Dataset: dataset (GitHub, DELHIKRISHNAN/MICROPLASTIC_DETECTOR). Classes: fiber, film, foam, fragment, pellet.

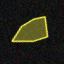
Label: film

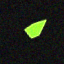
Label: fragment

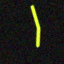
Label: fiber

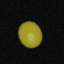
Label: pellet

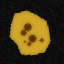
Label: foam

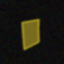
Label: film
